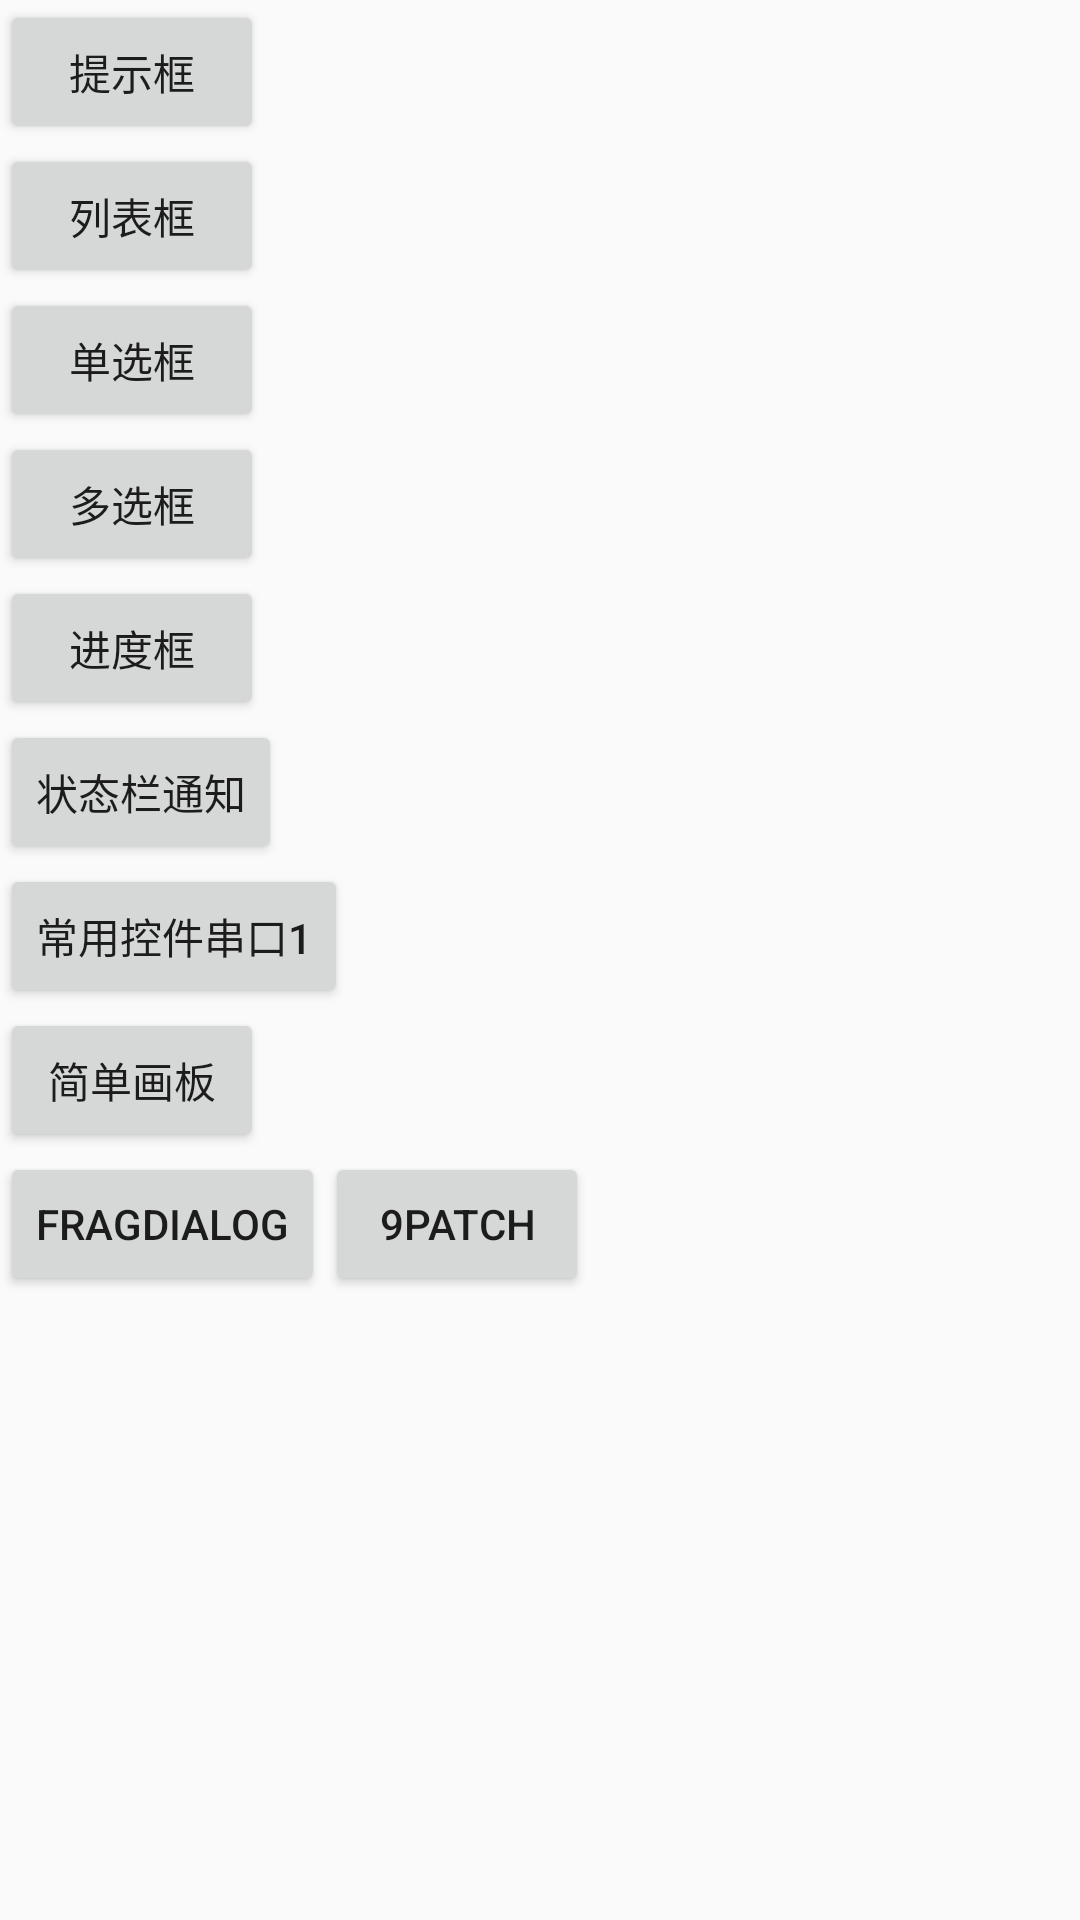

Write the Android layout XML for this screen, with the resource values it uses.
<!-- AndroidManifest.xml: application theme AppTheme -->
<!-- res/layout/activity_main.xml -->
<LinearLayout xmlns:android="http://schemas.android.com/apk/res/android"
    xmlns:tools="http://schemas.android.com/tools"
    android:layout_width="match_parent"
    android:layout_height="match_parent"
    android:orientation="vertical"
    tools:context="${relativePackage}.${activityClass}" >

    <Button
        android:id="@+id/notifyBTNID"
        android:layout_width="wrap_content"
        android:layout_height="wrap_content"
        android:onClick="ButtonClick"
        android:text="提示框" />

    <Button
        android:id="@+id/listBTNID"
        android:layout_width="wrap_content"
        android:layout_height="wrap_content"
        android:onClick="ButtonClick"
        android:text="列表框" />

    <Button
        android:id="@+id/optionBTNID"
        android:layout_width="wrap_content"
        android:layout_height="wrap_content"
        android:onClick="ButtonClick"
        android:text="单选框" />

    <Button
        android:id="@+id/multiBTNID"
        android:layout_width="wrap_content"
        android:layout_height="wrap_content"
        android:onClick="ButtonClick"
        android:text="多选框" />

    <Button
        android:id="@+id/proccessBTNID"
        android:layout_width="wrap_content"
        android:layout_height="wrap_content"
        android:onClick="ButtonClick"
        android:text="进度框" />

    <Button
        android:id="@+id/statusBTNID"
        android:layout_width="wrap_content"
        android:layout_height="wrap_content"
        android:onClick="ButtonClick"
        android:text="状态栏通知" />
    
    <Button
        android:id="@+id/sendactivityBTNID"
        android:layout_width="wrap_content"
        android:layout_height="wrap_content"
        android:onClick="ButtonClick"
        android:text="常用控件串口1" />

    <Button
        android:id="@+id/PaintBTNID"
        android:layout_width="wrap_content"
        android:layout_height="wrap_content"
        android:text="简单画板" 
        android:onClick="ButtonClick"/>
    

    <LinearLayout
        android:layout_width="match_parent"
        android:layout_height="wrap_content" >

        <Button
            android:id="@+id/fragdialogBTNID"
            android:layout_width="wrap_content"
            android:layout_height="wrap_content"
            android:text="fragdialog" 
            android:onClick="ButtonClick"/>

        <Button
            android:id="@+id/ninepatchBTNID"
            android:layout_width="wrap_content"
            android:layout_height="wrap_content"
            android:text="9patch"
            android:onClick="ButtonClick" />

    </LinearLayout>
    
    <FrameLayout android:id="@+id/fragmentlogin"
            android:layout_width="fill_parent"
            android:layout_height="wrap_content"/>
    
    
	


</LinearLayout>
<!-- resources referenced by this layout -->
<resources>
  <style name="AppTheme" parent="AppBaseTheme">
          
      </style>
  <style name="AppBaseTheme" parent="Theme.AppCompat.Light">
          
      </style>
</resources>
